Run: headless pygame with SDL's dummy video driver; simulated clock (each Clock.tick advances the game by its frame time, no real sleeping); random seed 0; keys injected as events and as key.get_pressed() state; no mouse input.
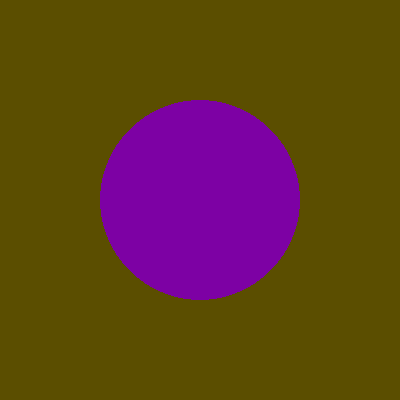
Frame 1 of 4 · flips 1–60 · no input
Frame 2 of 4 · flips 61–180 · tapped SPACE, RETURN · held RIGHT (→), D · screen unchanged from frame 1, image omitted
Frame 3 of 4 · flips 181–300 · held DOWN (↓), S · screen unchanged from frame 2, image omitted
Frame 4 of 4 · flips 301–420 · held LEFT (←), A, UP (↑), W · screen unchanged from frame 3, image omitted

The pygame program that drew these frames:

import pygame

 
FPS = 60
SCREEN_SIZE = WIN_WIDTH, WIN_HEIGHT = 400, 400
COLOR2 = (0, 167, 79)
COLOR1 = (125, 1, 164)
FON = (91, 78, 0)
rect_width = WIN_WIDTH // 2
rect_height = WIN_HEIGHT // 2


pygame.init()
 
clock = pygame.time.Clock()
sc = pygame.display.set_mode(SCREEN_SIZE)
sc.fill(FON)
 
rect_1 = pygame.Rect((0, 0), (rect_width, rect_height))
rect_2 = pygame.Rect((rect_width, 0), (rect_width, rect_height))
rect_3 = pygame.Rect((rect_width, rect_height), (rect_width, rect_height))
rect_4 = pygame.Rect((0, rect_height), (rect_width, rect_height))
 
surf_1 = pygame.Surface((rect_width, rect_height))
surf_2 = pygame.Surface((rect_width, rect_height))
surf_3 = pygame.Surface((rect_width, rect_height))
surf_4 = pygame.Surface((rect_width, rect_height))
 
surf_1.fill(FON)
surf_2.fill(FON)
surf_3.fill(FON)
surf_4.fill(FON)
 
sc.blit(surf_1, rect_1)
sc.blit(surf_2, rect_2)
sc.blit(surf_3, rect_3)
sc.blit(surf_4, rect_4)
 
circle_update = (rect_1, rect_2, rect_3, rect_4)

CIRCLE_COLOR = COLOR1
 
while 1:
    for i in pygame.event.get():
        if i.type == pygame.QUIT:
            pygame.quit()
            exit()
        if i.type == pygame.KEYDOWN:
            if i.key == pygame.K_1:
                circle_update = (rect_1, rect_3)
            elif i.key == pygame.K_2:
                circle_update = (rect_2, rect_4)
            elif i.key == pygame.K_0:
                circle_update = (rect_1, rect_2, rect_3, rect_4)
 
    if True:
        if CIRCLE_COLOR == COLOR1:
            CIRCLE_COLOR = COLOR2
        elif CIRCLE_COLOR == COLOR2:
            CIRCLE_COLOR = COLOR1
        pygame.draw.circle(sc, CIRCLE_COLOR, (WIN_WIDTH // 2, WIN_HEIGHT // 2), 100)
        pygame.display.update(circle_update)
        pygame.time.delay(500)
 
    clock.tick(FPS)
